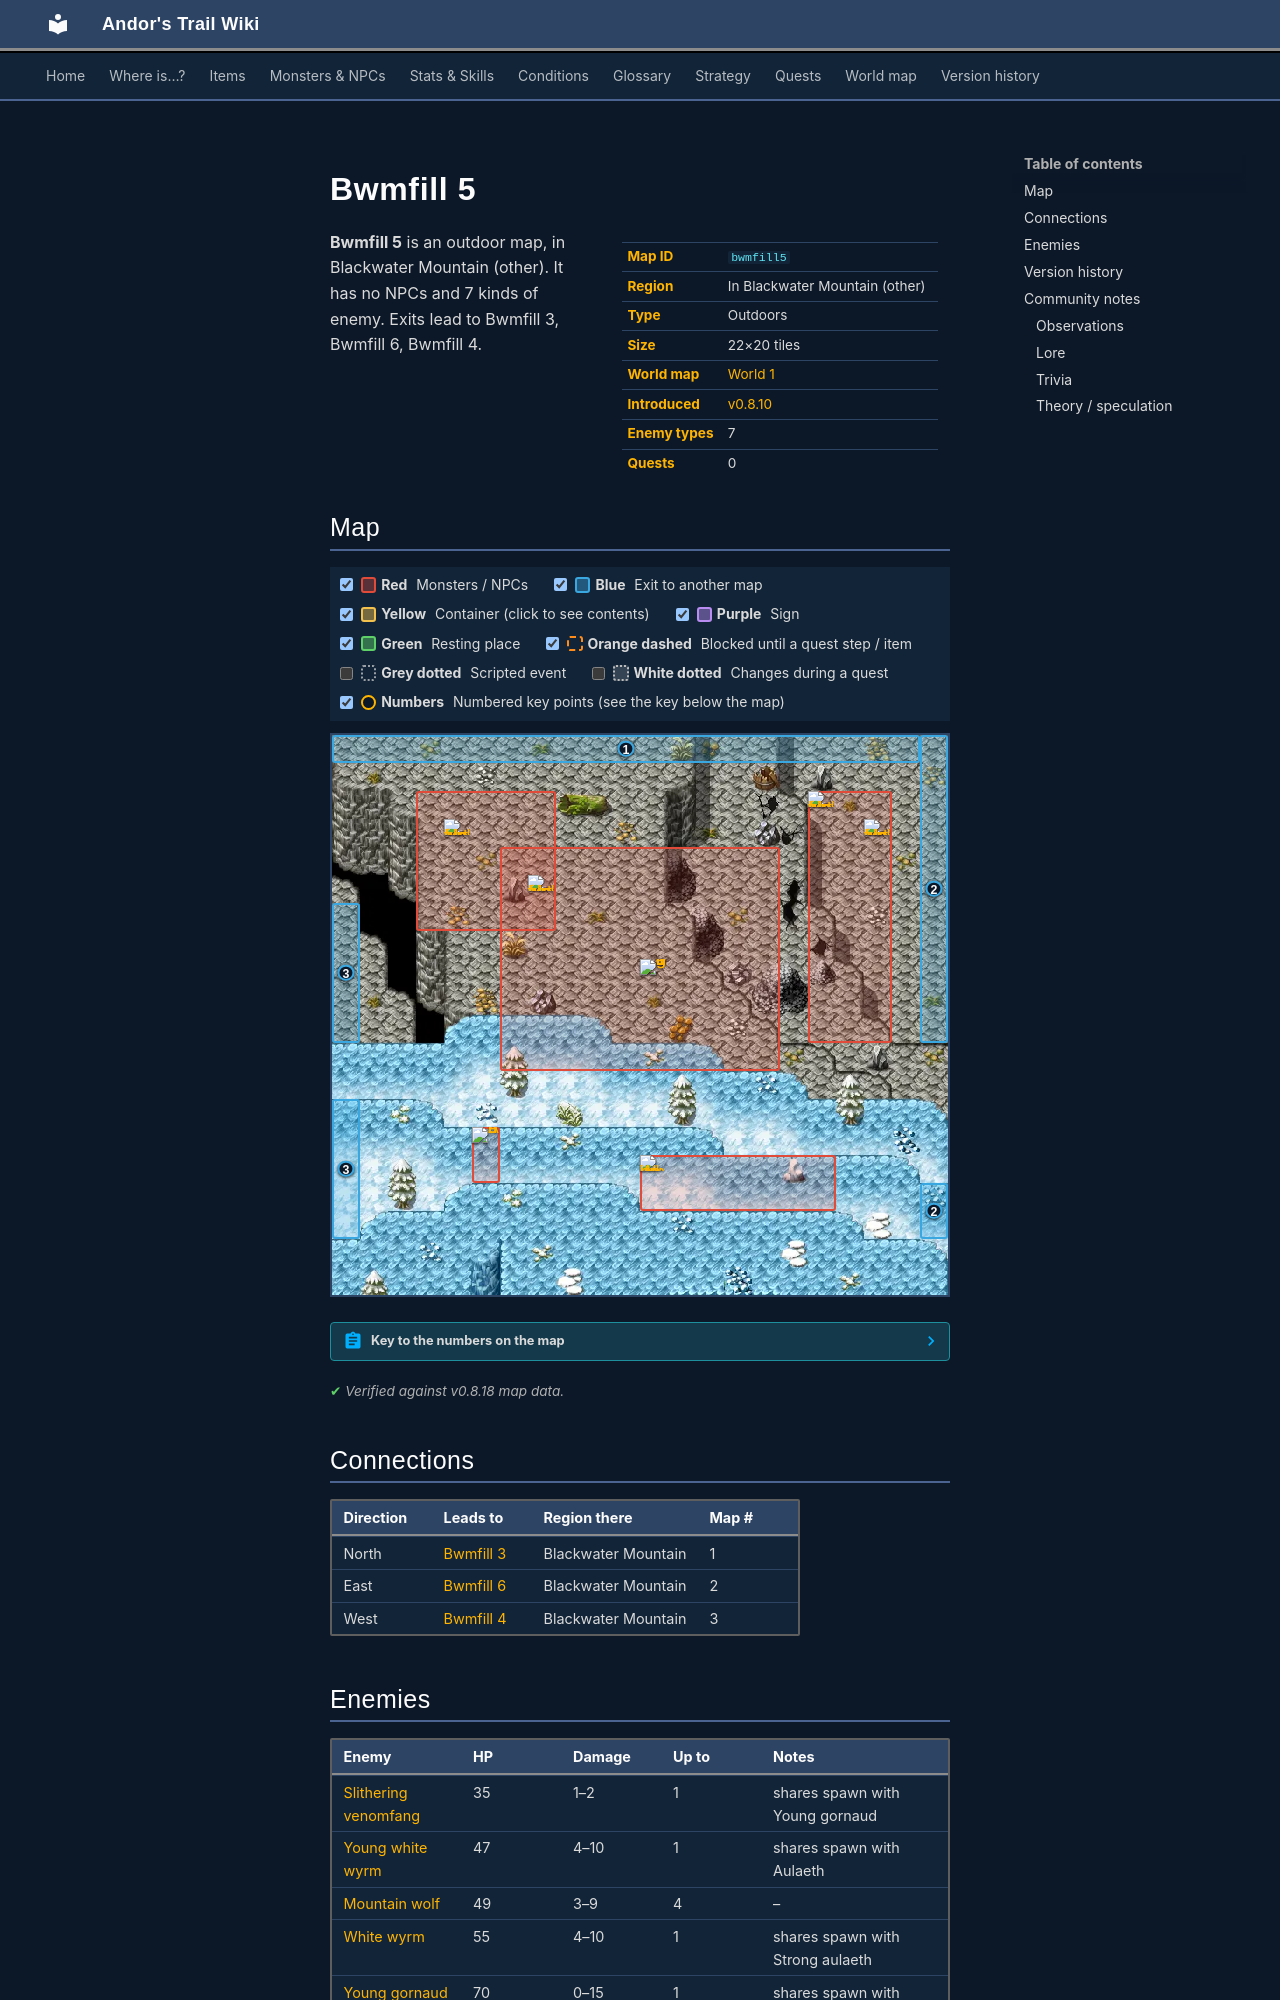

repository: asdfghjkl628/Andor-s-Trail-Wikiiii · page: maps/bwmfill5/index.html · generator: mkdocs

---
description: "Bwmfill 5 is an outdoor location in Andor's Trail, in Blackwater Mountain (other). Enemies: Slithering venomfang, Young white wyrm, Mountain wolf, White wyrm, Young gornaud. Exits to Bwmfill 3, Bwmfill 6, Bwmfill 4."
---

# Bwmfill 5

<div class="infobox" markdown>

| | |
|---|---|
| **Map ID** | `bwmfill5` |
| **Region** | In Blackwater Mountain (other) |
| **Type** | Outdoors |
| **Size** | 22×20 tiles |
| **World map** | [World 1](index.md) |
| **Introduced** | [v0.8.10](../versions/0.8.10.md) |
| **Enemy types** | 7 |
| **Quests** | 0 |

</div>

**Bwmfill 5** is an outdoor map, in Blackwater Mountain (other). It has no NPCs and 7 kinds of enemy. Exits lead to Bwmfill 3, Bwmfill 6, Bwmfill 4.

## Map

<div class="map-legend" markdown="0"><label class="lg"><input type="checkbox" data-t="spawn" checked><span class="sw sw-spawn"></span><b>Red</b>&nbsp;Monsters / NPCs</label><label class="lg"><input type="checkbox" data-t="mapchange" checked><span class="sw sw-mapchange"></span><b>Blue</b>&nbsp;Exit to another map</label><label class="lg"><input type="checkbox" data-t="container" checked><span class="sw sw-container"></span><b>Yellow</b>&nbsp;Container (click to see contents)</label><label class="lg"><input type="checkbox" data-t="sign" checked><span class="sw sw-sign"></span><b>Purple</b>&nbsp;Sign</label><label class="lg"><input type="checkbox" data-t="rest" checked><span class="sw sw-rest"></span><b>Green</b>&nbsp;Resting place</label><label class="lg"><input type="checkbox" data-t="key" checked><span class="sw sw-key"></span><b>Orange dashed</b>&nbsp;Blocked until a quest step / item</label><label class="lg"><input type="checkbox" data-t="script"><span class="sw sw-script"></span><b>Grey dotted</b>&nbsp;Scripted event</label><label class="lg"><input type="checkbox" data-t="replace"><span class="sw sw-replace"></span><b>White dotted</b>&nbsp;Changes during a quest</label><label class="lg"><input type="checkbox" data-t="pin" checked><span class="sw sw-pin"></span><b>Numbers</b>&nbsp;Numbered key points (see the key below the map)</label></div>

<div class="map-wrap hide-script hide-replace" markdown="0"><img src="../../assets/maps/bwmfill5.webp" alt="Map of Bwmfill 5" width="704" height="640" loading="lazy"><a id="place-north1" class="mo mo-mapchange" href="../bwmfill3/#place-south2" title="Exit to Bwmfill 3" style="left:0.000%;top:0.000%;width:95.455%;height:5.000%"></a><a id="place-east1" class="mo mo-mapchange" href="../bwmfill6/#place-west1" title="Exit to Bwmfill 6" style="left:95.455%;top:0.000%;width:4.545%;height:55.000%"></a><a id="place-east2" class="mo mo-mapchange" href="../bwmfill6/#place-west2" title="Exit to Bwmfill 6" style="left:95.455%;top:80.000%;width:4.545%;height:10.000%"></a><a id="place-west1" class="mo mo-mapchange" href="../bwmfill4/#place-east1" title="Exit to Bwmfill 4" style="left:0.000%;top:30.000%;width:4.545%;height:25.000%"></a><a id="place-west2" class="mo mo-mapchange" href="../bwmfill4/#place-east2" title="Exit to Bwmfill 4" style="left:0.000%;top:65.000%;width:4.545%;height:25.000%"></a><span class="mo mo-spawn" title="Spawns: Slithering venomfang, Young gornaud" style="left:27.273%;top:20.000%;width:45.455%;height:40.000%"></span><span class="mo mo-spawn" title="Spawns: Mountain wolf" style="left:13.636%;top:10.000%;width:22.727%;height:25.000%"></span><span class="mo mo-spawn" title="Spawns: Mountain wolf" style="left:77.273%;top:10.000%;width:13.636%;height:45.000%"></span><span class="mo mo-spawn" title="Spawns: Aulaeth, Young white wyrm" style="left:22.727%;top:70.000%;width:4.545%;height:10.000%"></span><span class="mo mo-spawn" title="Spawns: Strong aulaeth, White wyrm" style="left:50.000%;top:75.000%;width:31.818%;height:10.000%"></span><a class="mob" href="../../monsters/young_gornaud/" title="Young gornaud" style="left:50.000%;top:40.000%;width:4.545%;height:5.000%"><img src="../../assets/icons/monsters/monsters_rltiles2_29.png" alt="Young gornaud"></a><a class="mob" href="../../monsters/mountain_wolf/" title="Mountain wolf" style="left:31.818%;top:25.000%;width:4.545%;height:5.000%"><img src="../../assets/icons/monsters/monsters_rltiles2_109.png" alt="Mountain wolf"></a><a class="mob" href="../../monsters/mountain_wolf/" title="Mountain wolf" style="left:18.182%;top:15.000%;width:4.545%;height:5.000%"><img src="../../assets/icons/monsters/monsters_rltiles2_109.png" alt="Mountain wolf"></a><a class="mob" href="../../monsters/mountain_wolf/" title="Mountain wolf" style="left:77.273%;top:10.000%;width:4.545%;height:5.000%"><img src="../../assets/icons/monsters/monsters_rltiles2_109.png" alt="Mountain wolf"></a><a class="mob" href="../../monsters/mountain_wolf/" title="Mountain wolf" style="left:86.364%;top:15.000%;width:4.545%;height:5.000%"><img src="../../assets/icons/monsters/monsters_rltiles2_109.png" alt="Mountain wolf"></a><a class="mob" href="../../monsters/aulaeth/" title="Aulaeth" style="left:22.727%;top:70.000%;width:4.545%;height:5.000%"><img src="../../assets/icons/monsters/monsters_rltiles2_58.png" alt="Aulaeth"></a><a class="mob" href="../../monsters/white_wyrm/" title="White wyrm" style="left:50.000%;top:75.000%;width:4.545%;height:5.000%"><img src="../../assets/icons/monsters/monsters_rltiles1_119.png" alt="White wyrm"></a><a class="pin pin-exit" href="#key-1" style="left:47.727%;top:2.500%" title="Exit (north): to [Bwmfill 3](bwmfill3.md)">1</a><a class="pin pin-exit" href="#key-2" style="left:97.727%;top:27.500%" title="Exit (east): to [Bwmfill 6](bwmfill6.md)">2</a><a class="pin pin-exit" href="#key-2" style="left:97.727%;top:85.000%" title="Exit (east): to [Bwmfill 6](bwmfill6.md)">2</a><a class="pin pin-exit" href="#key-3" style="left:2.273%;top:42.500%" title="Exit (west): to [Bwmfill 4](bwmfill4.md)">3</a><a class="pin pin-exit" href="#key-3" style="left:2.273%;top:77.500%" title="Exit (west): to [Bwmfill 4](bwmfill4.md)">3</a></div>

??? abstract "Key to the numbers on the map"

    | # | What | Details |
    |---|---|---|
    | <span id="key-1"></span>1 | Exit (north) | to [Bwmfill 3](bwmfill3.md) |
    | <span id="key-2"></span>2 | Exit (east) | to [Bwmfill 6](bwmfill6.md) |
    | <span id="key-3"></span>3 | Exit (west) | to [Bwmfill 4](bwmfill4.md) |


<p class="verified">Verified against v0.8.18 map data.</p>

## Connections

| Direction | Leads to | Region there | Map # |
|---|---|---|---|
| North | [Bwmfill 3](bwmfill3.md) | Blackwater Mountain | 1 |
| East | [Bwmfill 6](bwmfill6.md) | Blackwater Mountain | 2 |
| West | [Bwmfill 4](bwmfill4.md) | Blackwater Mountain | 3 |
